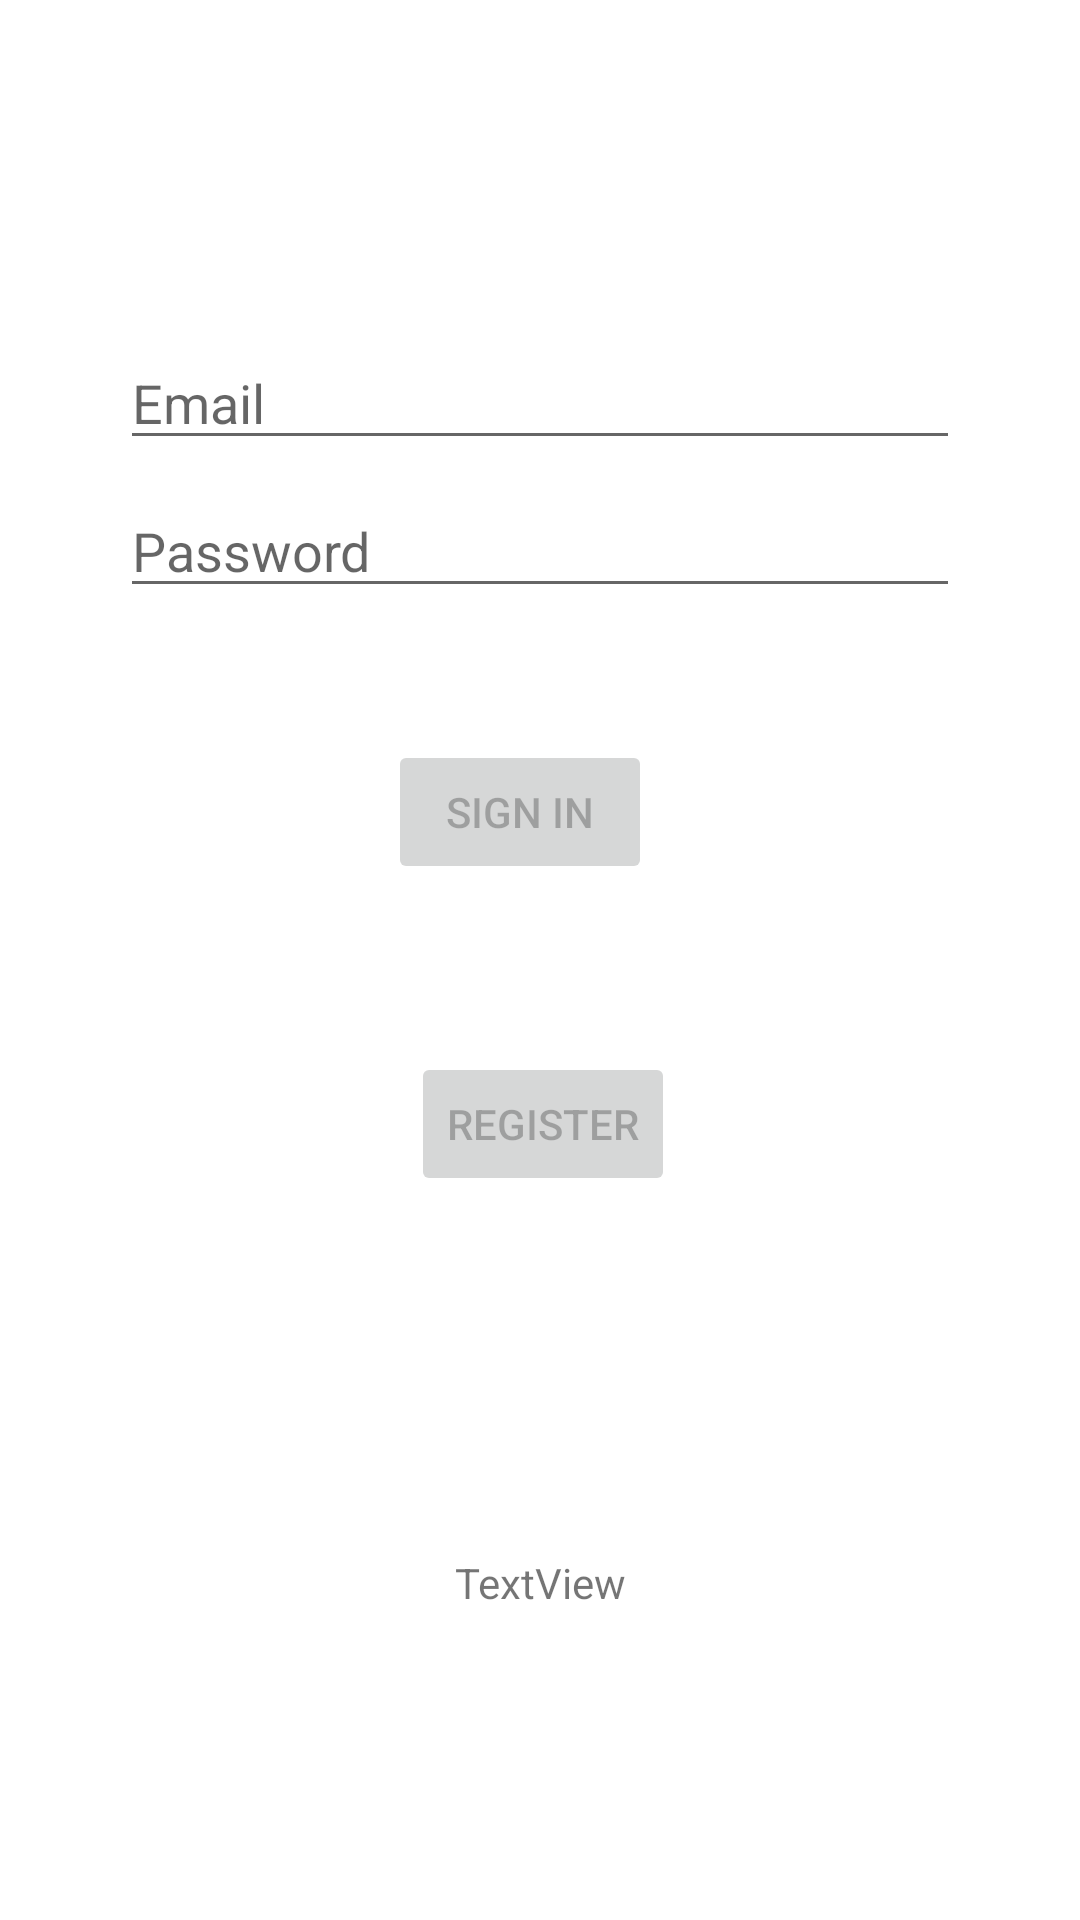

The Android layout XML behind this screen, and the referenced resources:
<!-- AndroidManifest.xml: application theme Theme.MyTraining -->
<!-- res/layout/activity_login.xml -->
<?xml version="1.0" encoding="utf-8"?>
<androidx.constraintlayout.widget.ConstraintLayout xmlns:android="http://schemas.android.com/apk/res/android"
    xmlns:app="http://schemas.android.com/apk/res-auto"
    xmlns:tools="http://schemas.android.com/tools"
    android:id="@+id/container"
    android:layout_width="match_parent"
    android:layout_height="match_parent"
    android:paddingLeft="@dimen/activity_horizontal_margin"
    android:paddingTop="@dimen/activity_vertical_margin"
    android:paddingRight="@dimen/activity_horizontal_margin"
    android:paddingBottom="@dimen/activity_vertical_margin"
    tools:context=".ui.login.LoginActivity">

    <EditText
        android:id="@+id/username"
        android:layout_width="0dp"
        android:layout_height="wrap_content"
        android:layout_marginStart="24dp"
        android:layout_marginTop="96dp"
        android:layout_marginEnd="24dp"
        android:autofillHints="@string/prompt_email"
        android:hint="@string/prompt_email"
        android:inputType="textEmailAddress"
        android:selectAllOnFocus="true"
        app:layout_constraintEnd_toEndOf="parent"
        app:layout_constraintStart_toStartOf="parent"
        app:layout_constraintTop_toTopOf="parent" />

    <EditText
        android:id="@+id/password"
        android:layout_width="0dp"
        android:layout_height="wrap_content"
        android:layout_marginStart="24dp"
        android:layout_marginTop="8dp"
        android:layout_marginEnd="24dp"
        android:autofillHints="@string/prompt_password"
        android:hint="@string/prompt_password"
        android:imeActionLabel="@string/action_sign_in_short"
        android:imeOptions="actionDone"
        android:inputType="textPassword"
        android:selectAllOnFocus="true"
        app:layout_constraintEnd_toEndOf="parent"
        app:layout_constraintStart_toStartOf="parent"
        app:layout_constraintTop_toBottomOf="@+id/username" />

    <Button
        android:id="@+id/login"
        android:layout_width="wrap_content"
        android:layout_height="wrap_content"
        android:layout_gravity="start"
        android:layout_marginStart="48dp"
        android:layout_marginTop="44dp"
        android:layout_marginEnd="48dp"
        android:enabled="false"
        android:text="@string/action_sign_in"
        app:layout_constraintEnd_toEndOf="parent"
        app:layout_constraintHorizontal_bias="0.453"
        app:layout_constraintStart_toStartOf="parent"
        app:layout_constraintTop_toBottomOf="@+id/password" />

    <Button
        android:id="@+id/regiser"
        android:layout_width="wrap_content"
        android:layout_height="wrap_content"
        android:layout_gravity="start"
        android:layout_marginStart="48dp"
        android:layout_marginTop="56dp"
        android:enabled="false"
        android:text="@string/action_regiser"
        app:layout_constraintEnd_toEndOf="parent"
        app:layout_constraintHorizontal_bias="0.381"
        app:layout_constraintStart_toStartOf="parent"
        app:layout_constraintTop_toBottomOf="@+id/login" />

    <ProgressBar
        android:id="@+id/loading"
        android:layout_width="wrap_content"
        android:layout_height="wrap_content"
        android:layout_gravity="center"
        android:layout_marginStart="32dp"
        android:layout_marginTop="64dp"
        android:layout_marginEnd="32dp"
        android:layout_marginBottom="64dp"
        android:visibility="gone"
        app:layout_constraintBottom_toBottomOf="parent"
        app:layout_constraintEnd_toEndOf="@+id/password"
        app:layout_constraintStart_toStartOf="@+id/password"
        app:layout_constraintTop_toTopOf="parent"
        app:layout_constraintVertical_bias="0.3" />

    <TextView
        android:id="@+id/message"
        android:layout_width="wrap_content"
        android:layout_height="wrap_content"
        android:layout_marginTop="32dp"
        android:text="TextView"
        app:layout_constraintBottom_toBottomOf="parent"
        app:layout_constraintEnd_toEndOf="parent"
        app:layout_constraintStart_toStartOf="parent"
        app:layout_constraintTop_toBottomOf="@+id/regiser" />
</androidx.constraintlayout.widget.ConstraintLayout>
<!-- resources referenced by this layout -->
<resources>
  <dimen name="activity_horizontal_margin">16dp</dimen>
  <dimen name="activity_vertical_margin">16dp</dimen>
  <string name="action_regiser">register</string>
  <string name="action_sign_in">Sign in</string>
  <string name="action_sign_in_short">Sign in</string>
  <string name="prompt_email">Email</string>
  <string name="prompt_password">Password</string>
  <style name="Theme.MyTraining" parent="Theme.MaterialComponents.DayNight.DarkActionBar">
          
          <item name="colorPrimary">@color/purple_500</item>
          <item name="colorPrimaryVariant">@color/purple_700</item>
          <item name="colorOnPrimary">@color/white</item>
          
          <item name="colorSecondary">@color/teal_200</item>
          <item name="colorSecondaryVariant">@color/teal_700</item>
          <item name="colorOnSecondary">@color/black</item>
          
          <item name="android:statusBarColor" tools:targetApi="l">?attr/colorPrimaryVariant</item>
          
      </style>
  <!-- not gathered from this repository: default colours our renderer supplied (Android Studio template values) -->
  <color name="purple_500">#FF6200EE</color>
  <color name="purple_700">#FF3700B3</color>
  <color name="teal_200">#FF03DAC5</color>
  <color name="teal_700">#FF018786</color>
  <color name="black">#FF000000</color>
  <color name="white">#FFFFFFFF</color>
</resources>
